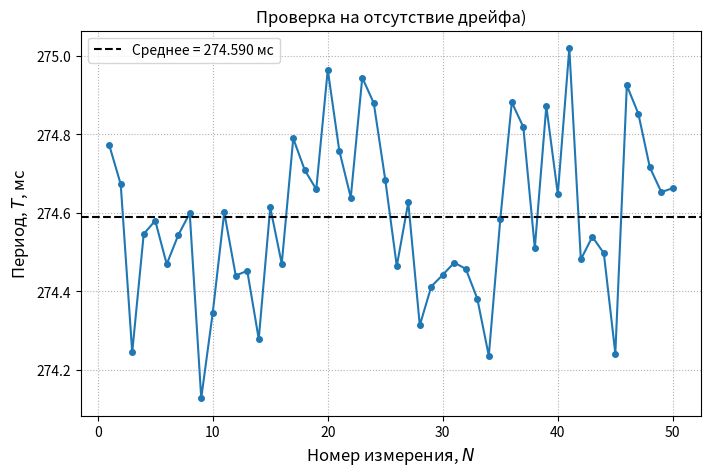
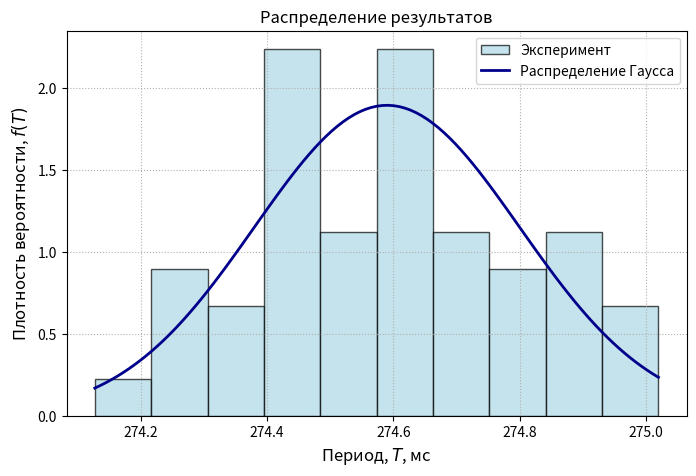

Generate these figures, in order, with matplotlib:
import math
import matplotlib.pyplot as plt


data =[
    274.773, 274.673, 274.244, 274.546, 274.580, 274.469, 274.543, 274.599, 274.127, 274.345,
    274.601, 274.440, 274.452, 274.278, 274.614, 274.470, 274.790, 274.709, 274.660, 274.965,
    274.759, 274.639, 274.945, 274.880, 274.684, 274.464, 274.627, 274.313, 274.412, 274.442,
    274.473, 274.457, 274.381, 274.235, 274.584, 274.882, 274.819, 274.510, 274.872, 274.648,
    275.020, 274.481, 274.539, 274.497, 274.241, 274.925, 274.853, 274.716, 274.653, 274.663
]

n = len(data)
t_student = 2.01
delta_prib = 0.1


def calc_mean(arr):
    return sum(arr) / len(arr)

def calc_variance(arr, mean):
    return sum((x - mean)**2 for x in arr) / (len(arr) - 1)

mean_val = calc_mean(data)
variance = calc_variance(data, mean_val)
std_dev = math.sqrt(variance)
std_err = std_dev / math.sqrt(n)
random_error = t_student * std_err
total_error = math.sqrt(random_error**2 + (delta_prib / 3)**2)

print(f"Среднее T: {mean_val:.3f} мс")
print(f"Случайная погрешность: {random_error:.3f} мс")
print(f"Полная погрешность: {total_error:.3f} мс")
print(f"РЕЗУЛЬТАТ: T = ({mean_val:.2f} +- {total_error:.2f}) мс\n")



def gaussian(x, mu, sigma):
    return (1.0 / (sigma * math.sqrt(2 * math.pi))) * math.exp(-0.5 * ((x - mu) / sigma)**2)

x_gauss =[min(data) + i*(max(data)-min(data))/100.0 for i in range(101)]
y_gauss =[gaussian(x, mean_val, std_dev) for x in x_gauss]


plt.figure(figsize=(8, 5))
plt.plot(range(1, n+1), data, marker='o', linestyle='-', color='tab:blue', markersize=4)
plt.axhline(mean_val, color='black', linestyle='--', label=f'Среднее = {mean_val:.3f} мс')
plt.xlabel('Номер измерения, $N$', fontsize=12)
plt.ylabel('Период, $T$, мс', fontsize=12)
plt.title('Проверка на отсутствие дрейфа)')
plt.grid(True, linestyle=':')
plt.legend()
plt.savefig('drift.png', dpi=300)
plt.close()

plt.figure(figsize=(8, 5))
plt.hist(data, bins=10, density=True, color='lightblue', edgecolor='black', alpha=0.7, label='Эксперимент')
plt.plot(x_gauss, y_gauss, color='darkblue', linewidth=2, label='Распределение Гаусса')
plt.xlabel('Период, $T$, мс', fontsize=12)
plt.ylabel('Плотность вероятности, $f(T)$', fontsize=12)
plt.title('Распределение результатов')
plt.legend()
plt.grid(True, linestyle=':')
plt.savefig('hist.png', dpi=300)
plt.close()

print("Графики сохранены: style1_drift.png, style1_hist.png")
